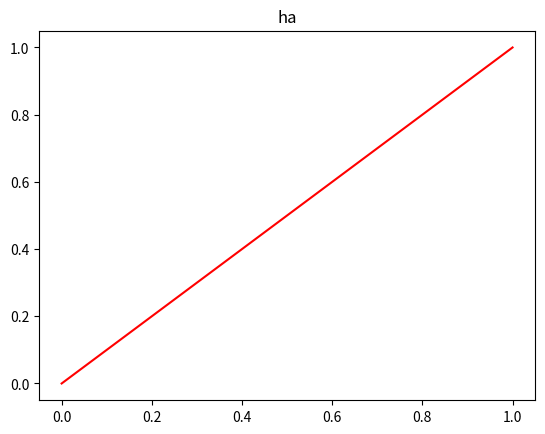

Reproduce this figure in Python.
import matplotlib.pyplot as plt

plt.title("ha")

plt.rcParams['figure.facecolor'] = 'blue'
plt.plot([0, 1],[0,1], 'r-')

plt.show()